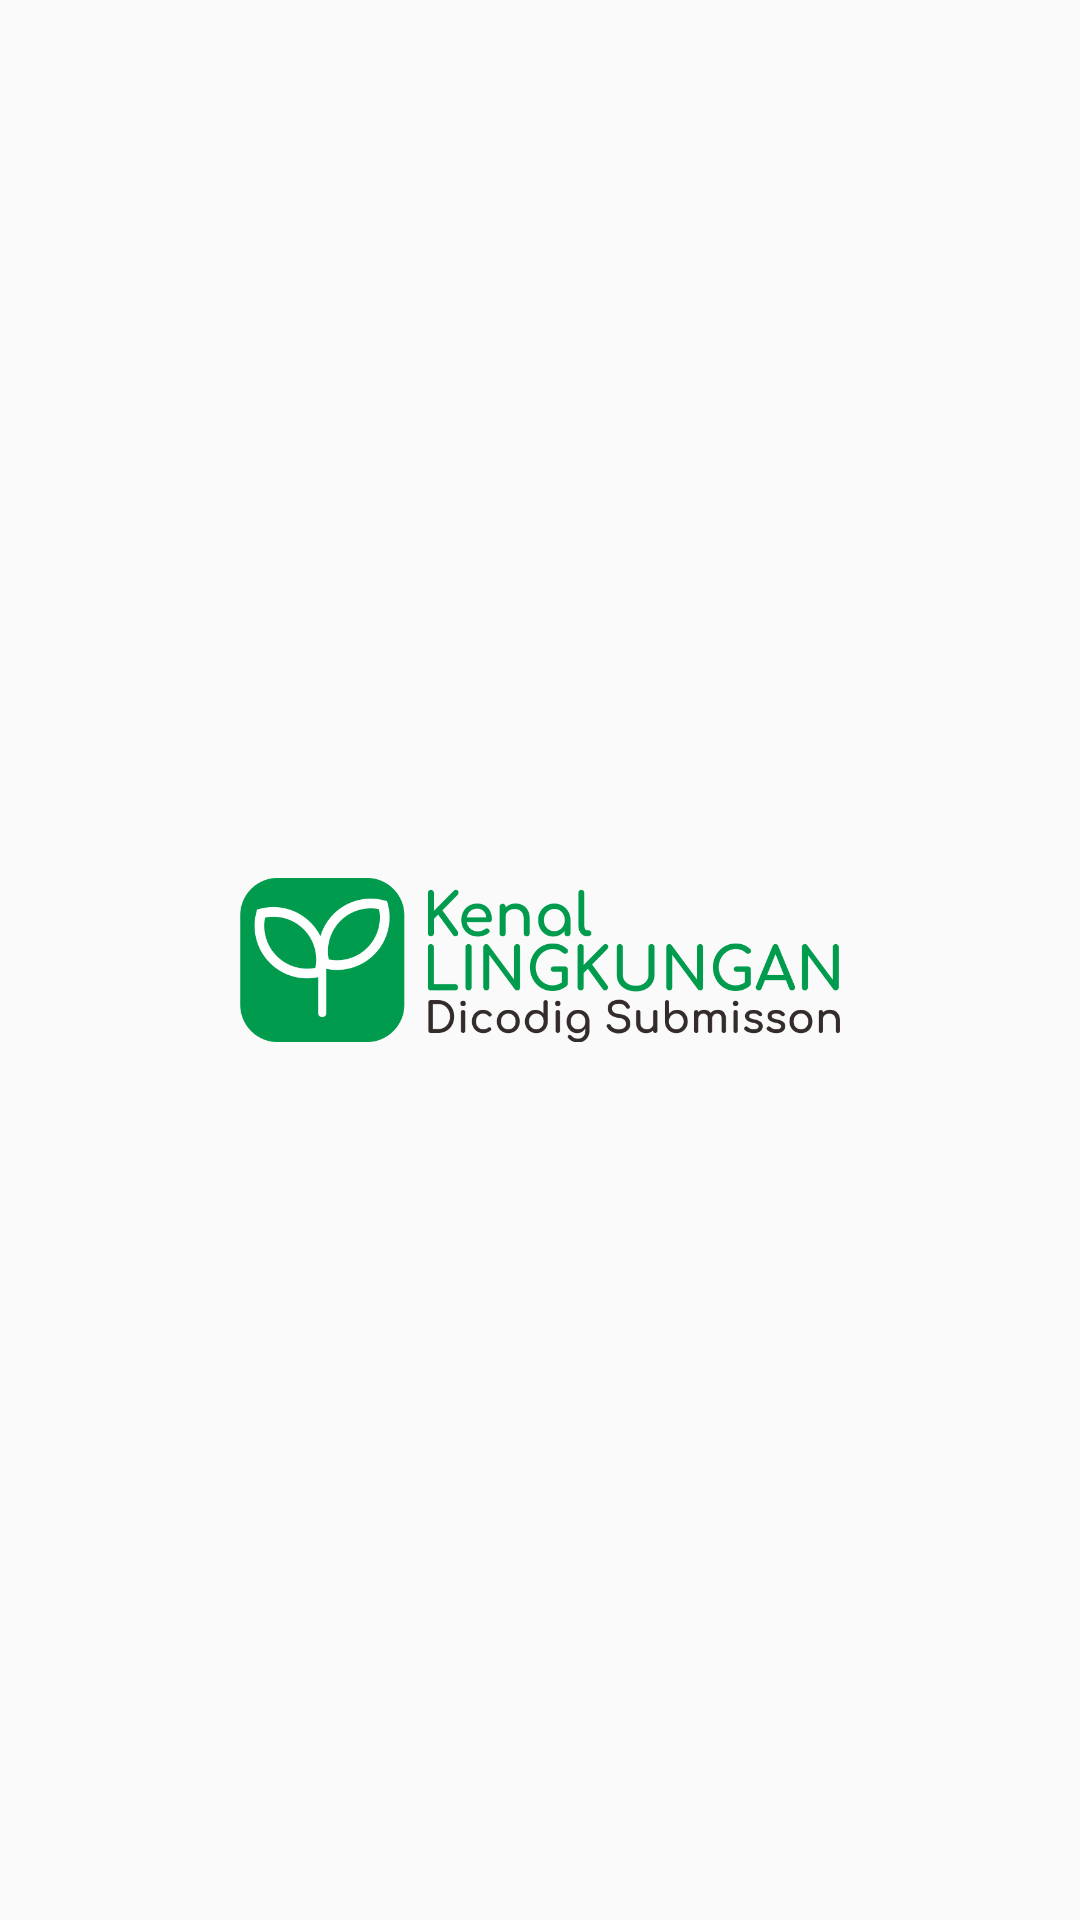

Android layout source for this screen:
<!-- AndroidManifest.xml: application theme AppTheme -->
<!-- res/layout/splash_layout.xml -->
<?xml version="1.0" encoding="utf-8"?>
<androidx.constraintlayout.widget.ConstraintLayout xmlns:android="http://schemas.android.com/apk/res/android"
    xmlns:app="http://schemas.android.com/apk/res-auto"
    xmlns:tools="http://schemas.android.com/tools"
    android:layout_width="match_parent"
    android:layout_height="match_parent"
    tools:context=".SplashActivity">

    <ImageView
        android:layout_width="200dp"
        android:layout_height="100dp"
        android:layout_gravity="center_vertical"
        android:src="@drawable/icon_text"
        app:layout_constraintBottom_toBottomOf="parent"
        app:layout_constraintEnd_toEndOf="parent"
        app:layout_constraintStart_toStartOf="parent"
        app:layout_constraintTop_toTopOf="parent" />
</androidx.constraintlayout.widget.ConstraintLayout>
<!-- resources referenced by this layout -->
<resources>
  <!-- drawable icon_text: png bitmap (drawable, 59723 bytes) -->
  <style name="AppTheme" parent="Theme.AppCompat.Light.NoActionBar">
          
          <item name="colorPrimary">#6FB86A</item>
          <item name="colorPrimaryDark">#67AC58</item>
          <item name="colorAccent">#6A6A6A</item>
      </style>
</resources>
